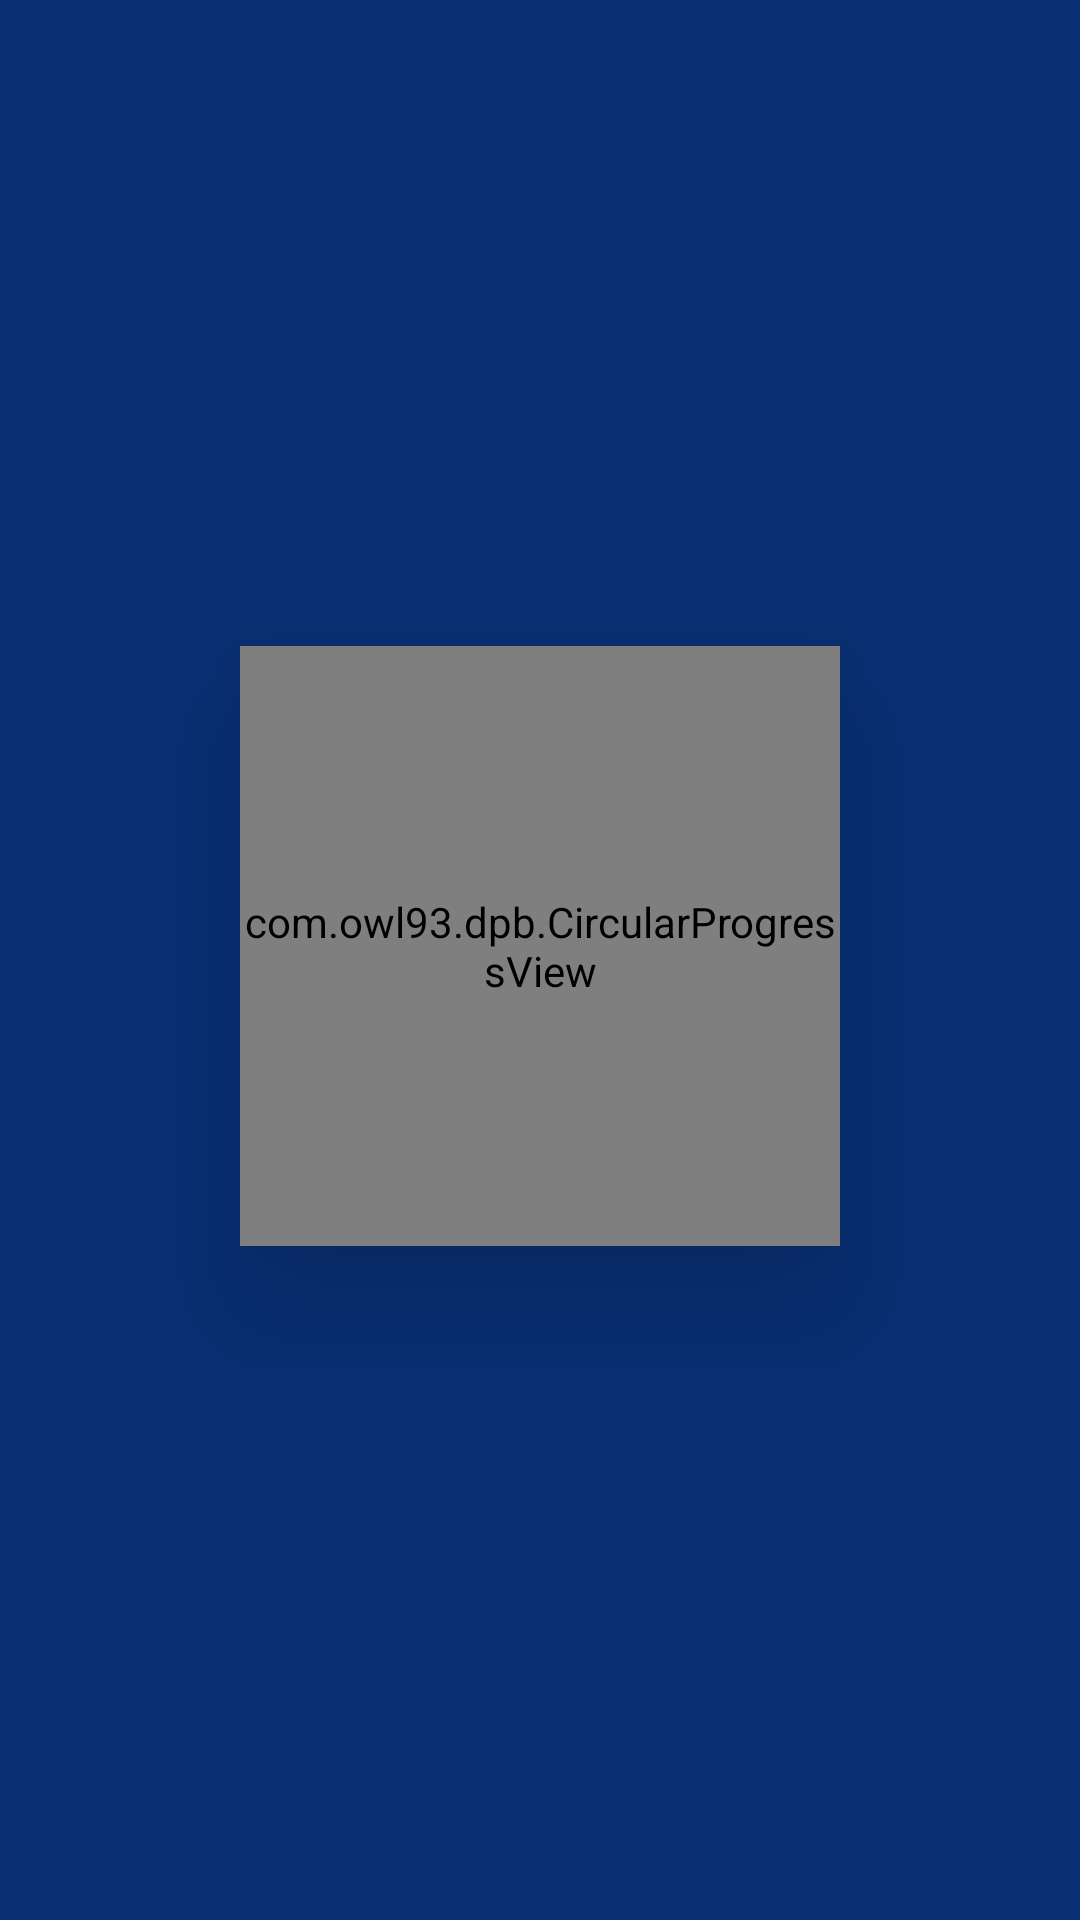

Here is an Android app screen rendered from its layout file. Give the layout XML and the strings, colors and styles it references.
<!-- AndroidManifest.xml: application theme AppTheme -->
<!-- res/layout/fragment_malware_scan.xml -->
<?xml version="1.0" encoding="utf-8"?>
<androidx.core.widget.NestedScrollView xmlns:android="http://schemas.android.com/apk/res/android"
    xmlns:app="http://schemas.android.com/apk/res-auto"
    xmlns:tools="http://schemas.android.com/tools"
    android:layout_width="match_parent"
    android:layout_height="match_parent"
    android:background="@color/colorPrimaryDark"
    android:fillViewport="true"
    tools:context=".activity.MainActivity">

    <androidx.constraintlayout.widget.ConstraintLayout
        android:layout_width="match_parent"
        android:layout_height="match_parent"
        android:layout_marginTop="5dp"
        android:fillViewport="true"
        android:isScrollContainer="true"
        android:orientation="vertical"
        android:scrollbars="vertical">

        <FrameLayout
            android:id="@+id/flMainContainer"
            android:layout_width="match_parent"
            android:layout_height="match_parent"
            android:layout_marginTop="-15dp"
            android:background="@color/colorPrimaryDark"
            app:layout_constraintEnd_toStartOf="@id/llMalwareFoundText"
            app:layout_constraintStart_toStartOf="parent"
            app:layout_constraintTop_toTopOf="parent">

            <com.owl93.dpb.CircularProgressView
                android:id="@+id/malware_scan_wheelprogress"
                android:layout_width="200dp"
                android:layout_height="200dp"
                android:layout_gravity="center_vertical|center_horizontal"
                android:background="@android:color/transparent"
                android:clickable="true"
                android:contextClickable="true"
                android:elevation="30dp"
                android:focusable="true"
                android:visibility="visible"
                app:maxValue="100"
                app:progress="0"
                app:strokeColor="@color/secondColor"
                app:strokeWidth="15dp"
                app:textColor="@color/colorPrimary" />

            <Button
                android:id="@+id/scanHome"
                android:layout_width="180dp"
                android:layout_height="180dp"
                android:layout_gravity="center_vertical|center_horizontal"
                android:background="@drawable/menu_round_shadow_shape"
                android:elevation="30dp"
                android:fontFamily="sans-serif-black"
                android:gravity="center_vertical|center_horizontal"
                android:outlineAmbientShadowColor="@color/colorPrimary"
                android:outlineSpotShadowColor="@color/colorPrimary"
                android:shadowColor="@android:color/transparent"
                android:text="SCAN"
                android:textAlignment="center"
                android:textAllCaps="true"
                android:textColor="@android:color/white"
                android:textSize="20sp"
                android:textStyle="bold" />

        </FrameLayout>

        <com.airbnb.lottie.LottieAnimationView
            android:id="@+id/lottieMalwareResultAnimation"
            android:layout_width="200dp"
            android:layout_height="200dp"
            android:layout_gravity="center_vertical|center_horizontal"
            android:layout_marginTop="50dp"
            android:background="@android:color/transparent"
            android:elevation="4dp"
            android:visibility="invisible"
            app:layout_constraintBottom_toBottomOf="parent"
            app:layout_constraintEnd_toEndOf="parent"
            app:layout_constraintStart_toStartOf="parent"
            app:layout_constraintTop_toBottomOf="@+id/tvScanOk"
            app:lottie_autoPlay="true"
            app:lottie_loop="true"
            app:lottie_rawRes="@raw/safe_done" />

        <LinearLayout
            android:id="@+id/llMalwareFoundText"
            android:layout_width="match_parent"
            android:layout_height="50dp"
            android:layout_gravity="center_vertical|center_horizontal"
            android:layout_marginTop="5dp"
            android:background="@drawable/shape_top_round_full"
            android:elevation="3dp"
            android:orientation="horizontal"
            android:visibility="invisible"
            app:layout_constraintBottom_toBottomOf="@+id/rvMalwareList"
            app:layout_constraintEnd_toEndOf="parent"
            app:layout_constraintStart_toEndOf="@id/flMainContainer"
            app:layout_constraintTop_toBottomOf="@+id/flMainContainer">

            <TextView
                android:id="@+id/tvMalwareFound"
                android:layout_width="match_parent"
                android:layout_height="match_parent"
                android:gravity="center"
                android:text="@string/threats_found"
                android:textColor="@android:color/holo_red_dark"
                android:textSize="20sp" />
        </LinearLayout>

        <LinearLayout
            android:id="@+id/background"
            android:layout_width="match_parent"
            android:layout_height="match_parent"
            android:layout_marginTop="300dp"
            android:background="@android:color/white"
            android:elevation="3dp"
            android:isScrollContainer="false"
            android:orientation="vertical"
            android:visibility="gone"
            app:flow_verticalAlign="bottom"
            app:layout_constraintEnd_toEndOf="parent"
            app:layout_constraintStart_toEndOf="@id/flMainContainer"
            app:layout_constraintTop_toBottomOf="@+id/llMalwareFoundText" />

        <androidx.recyclerview.widget.RecyclerView
            android:id="@+id/rvMalwareList"
            android:layout_width="match_parent"
            android:layout_height="wrap_content"
            android:background="@android:color/white"
            android:elevation="3dp"
            android:isScrollContainer="false"
            android:visibility="visible"
            app:flow_verticalAlign="bottom"
            app:layout_constraintBottom_toBottomOf="@+id/llMalwareFoundText"
            app:layout_constraintEnd_toEndOf="parent"
            app:layout_constraintHeight_default="wrap"
            app:layout_constraintStart_toStartOf="parent"
            app:layout_constraintTop_toBottomOf="@+id/llMalwareFoundText" />


        <TextView
            android:id="@+id/tvScanOk"
            android:layout_width="wrap_content"
            android:layout_height="wrap_content"
            android:layout_gravity="center_vertical|center_horizontal"
            android:layout_marginTop="50dp"
            android:elevation="5dp"
            android:text="@string/no_malware_found"
            android:textColor="@android:color/white"
            android:textSize="18sp"
            android:textStyle="bold"
            android:visibility="invisible"
            app:layout_constraintBottom_toBottomOf="@+id/flMainContainer"
            app:layout_constraintEnd_toEndOf="@+id/rvMalwareList"
            app:layout_constraintStart_toStartOf="@+id/rvMalwareList"
            app:layout_constraintTop_toBottomOf="@+id/llMalwareFoundText" />

    </androidx.constraintlayout.widget.ConstraintLayout>

</androidx.core.widget.NestedScrollView>
<!-- resources referenced by this layout -->
<resources>
  <color name="colorPrimary">#577AEA</color>
  <color name="colorPrimaryDark">#093075</color>
  <color name="secondColor">#2594df</color>
  <!-- drawable menu_round_shadow_shape (drawable) -->
  <shape android:shape="oval"
      xmlns:android="http://schemas.android.com/apk/res/android">
      <size android:width="50dp" android:height="50dp"/>
      <gradient android:startColor="@android:color/transparent" android:centerColor="#6A577AEA" android:endColor="@color/colorPrimary"  android:type="radial"   android:gradientRadius="220%"/>
  </shape>
  <!-- drawable shape_top_round_full (drawable) -->
  <?xml version="1.0" encoding="UTF-8"?>
  <shape xmlns:android="http://schemas.android.com/apk/res/android">
  
      <gradient android:angle="270" android:startColor="@android:color/white" android:centerColor="#FFFFFF" android:endColor="@android:color/white"/>
      <corners android:topLeftRadius="40dp" android:topRightRadius="40dp"/>
      <padding android:left="0dip" android:top="0dip" android:right="0dip" android:bottom="0dip" />
  </shape>
  <string name="no_malware_found">No threat found</string>
  <string name="threats_found">Possible threat found</string>
  <style name="AppTheme" parent="Theme.AppCompat.Light.DarkActionBar">
          <item name="colorPrimary">@color/colorPrimary</item>
          <item name="colorPrimaryDark">@color/colorPrimaryDark</item>
          <item name="colorAccent">@color/colorAccent</item>
      </style>
  <color name="colorAccent">#D81B60</color>
</resources>
